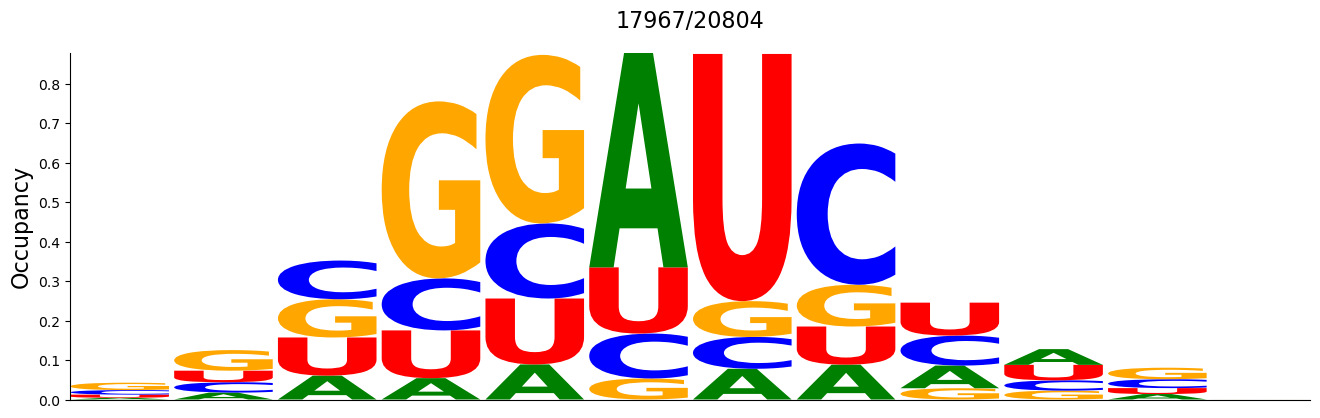

The data file committed next to this chart (first rows):
#support=17967
A	C	G	U
0.004397	0.01158	0.01865	0.007903
0.01748	0.02621	0.05215	0.02928
0.0605	0.09796	0.09684	0.09651
0.05404	0.1317	0.4482	0.1209
0.08883	0.1901	0.4268	0.1669
0.5428	0.1138	0.05321	0.1676
0.07775	0.08065	0.09067	0.6259
0.08827	0.3576	0.1057	0.09651
0.05744	0.07586	0.0285	0.08343
0.03985	0.0261	0.02243	0.03918
0.0138	0.02249	0.02916	0.01503
5.5657594e-05	0.0	5.5657594e-05	0.0
